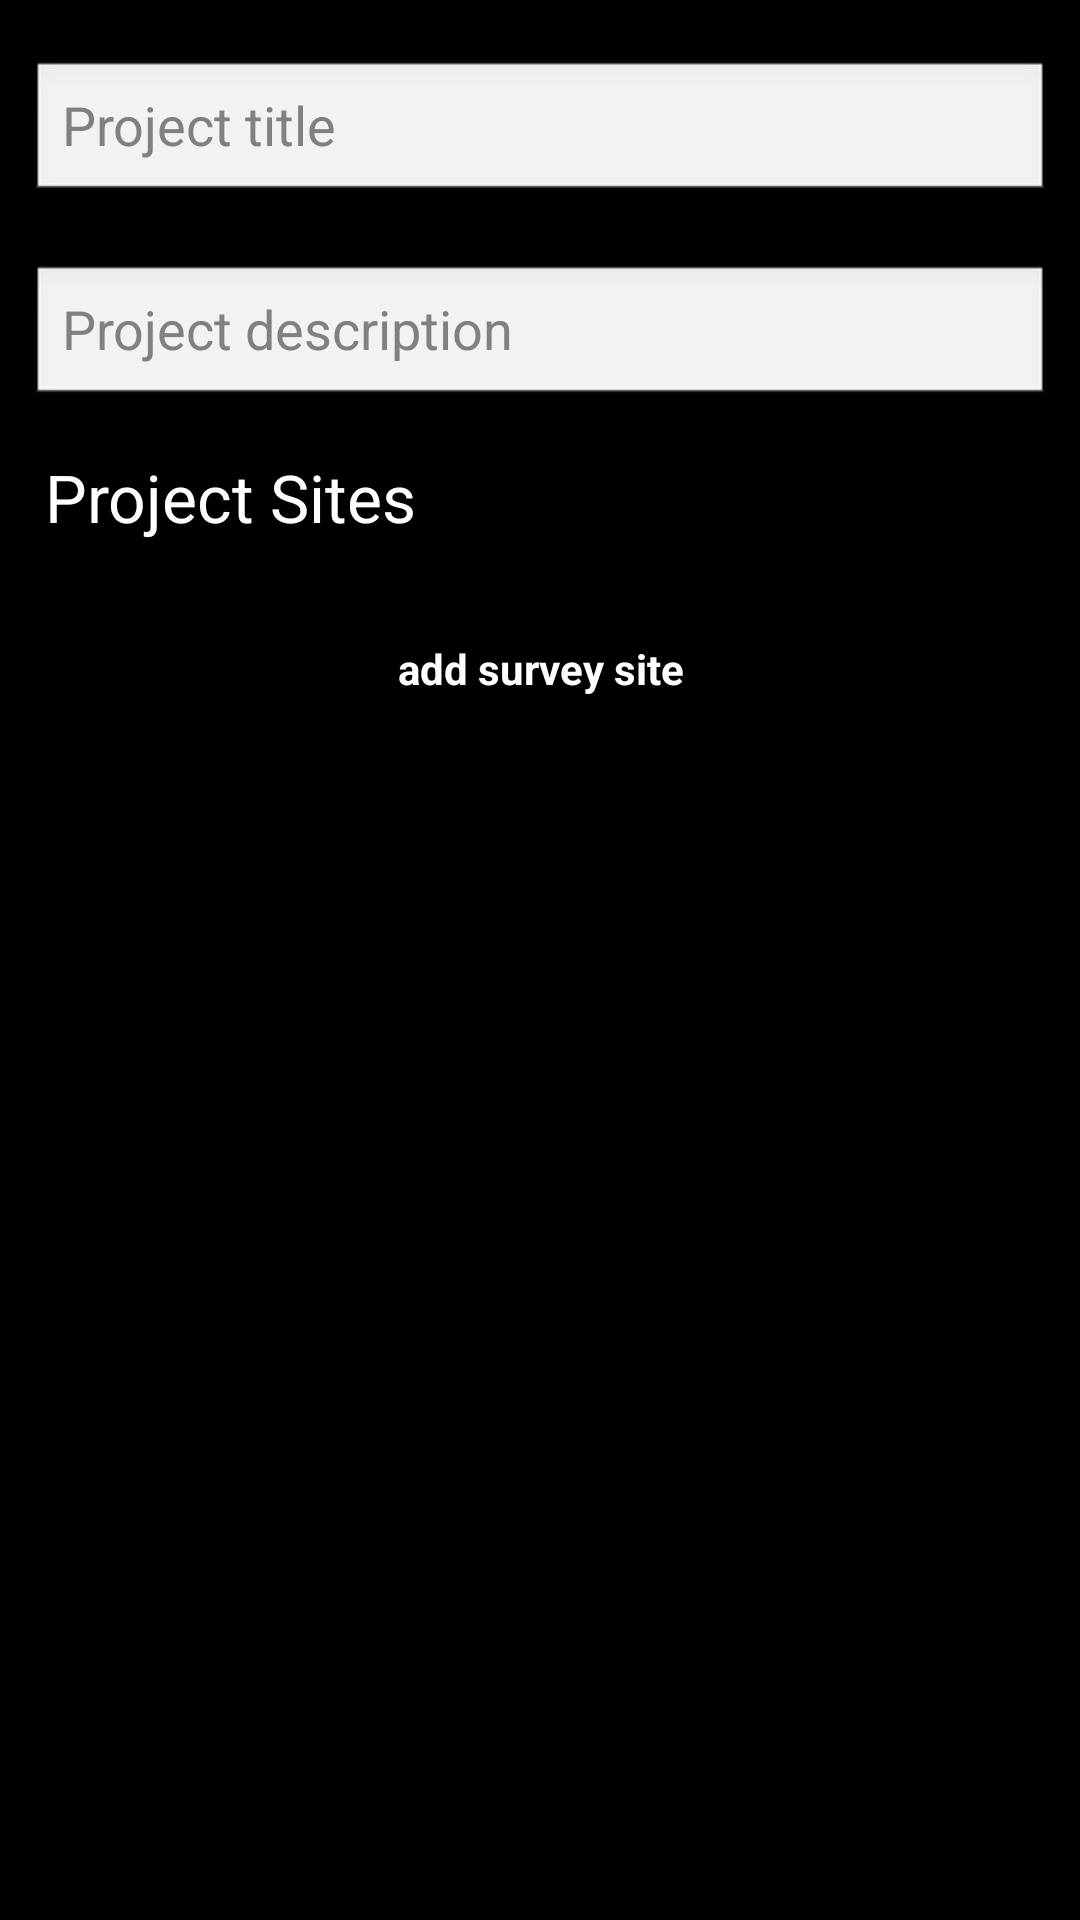

The Android layout XML behind this screen, and the referenced resources:
<!-- AndroidManifest.xml: application theme application -->
<!-- res/layout/project.xml -->
<?xml version="1.0" encoding="utf-8"?>
<LinearLayout xmlns:android="http://schemas.android.com/apk/res/android"
    android:layout_width="match_parent"
    android:layout_height="match_parent"
    android:orientation="vertical"
    android:padding="10dp" >

    <EditText
        android:id="@+id/project_title"
        android:layout_width="fill_parent"
        android:layout_height="wrap_content"
        android:layout_marginBottom="20dp"
        android:layout_marginTop="10dp"
        android:hint="@string/project_title"
        android:inputType="text" />

    <EditText
        android:id="@+id/project_description"
        android:layout_width="match_parent"
        android:layout_height="wrap_content"
        android:layout_marginBottom="10dp"
        android:hint="@string/project_description"
        android:inputType="textMultiLine" >
    </EditText>

    <TextView
        android:layout_width="match_parent"
        android:layout_height="wrap_content"
        android:layout_marginBottom="3dp"
        android:layout_marginLeft="5dp"
        android:layout_marginRight="5dp"
        android:layout_marginTop="5dp"
        android:text="@string/project_sites_text" 
        android:textAppearance="?android:attr/textAppearanceLarge"/>

    <ListView
        android:id="@+id/project_sites_listview"
        style="@style/listview"
        android:layout_width="match_parent"
        android:layout_height="wrap_content"
        android:padding="5dp">
    </ListView>

    <Button
        android:id="@+id/project_addsite_button"
        android:layout_width="match_parent"
        android:layout_height="wrap_content"
        android:layout_marginBottom="10dp"
        android:layout_marginTop="10dp"
        android:text="@string/project_addsite_button" />

</LinearLayout>
<!-- resources referenced by this layout -->
<resources>
  <string name="project_addsite_button">add survey site</string>
  <string name="project_description">Project description</string>
  <string name="project_sites_text">Project Sites</string>
  <string name="project_title">Project title</string>
  <style name="listview" parent="@style/background">
          <item name="android:layout_margin">5dp</item>
          <item name="android:padding">5dp</item>
          <item name="android:textSize">14sp</item>
      </style>
  <style name="application" parent="android:Theme">
          <item name="android:buttonStyle">@style/button</item>
      </style>
  <style name="background">
          <item name="android:layout_width">fill_parent</item>
          <item name="android:layout_height">fill_parent</item>
          <item name="android:textColor">@color/globalForeground</item>
          <item name="android:background">@color/globalBackground</item>
      </style>
  <style name="button" parent="@android:style/Widget.Button">
          <item name="android:textColor">#fff</item>
          <item name="android:background">@drawable/btn_blue</item>
          <item name="android:layout_margin">5dp</item>
          <item name="android:layout_marginLeft">10dp</item>
          <item name="android:layout_marginRight">10dp</item>
          <item name="android:textSize">14sp</item>
          <item name="android:textStyle">bold</item>
          <item name="android:shadowColor">#000000</item>
          <item name="android:shadowDx">1</item>
          <item name="android:shadowDy">1</item>
          <item name="android:shadowRadius">2</item>
      </style>
  <color name="globalForeground">#ffcccccc</color>
  <color name="globalBackground">#000</color>
</resources>
